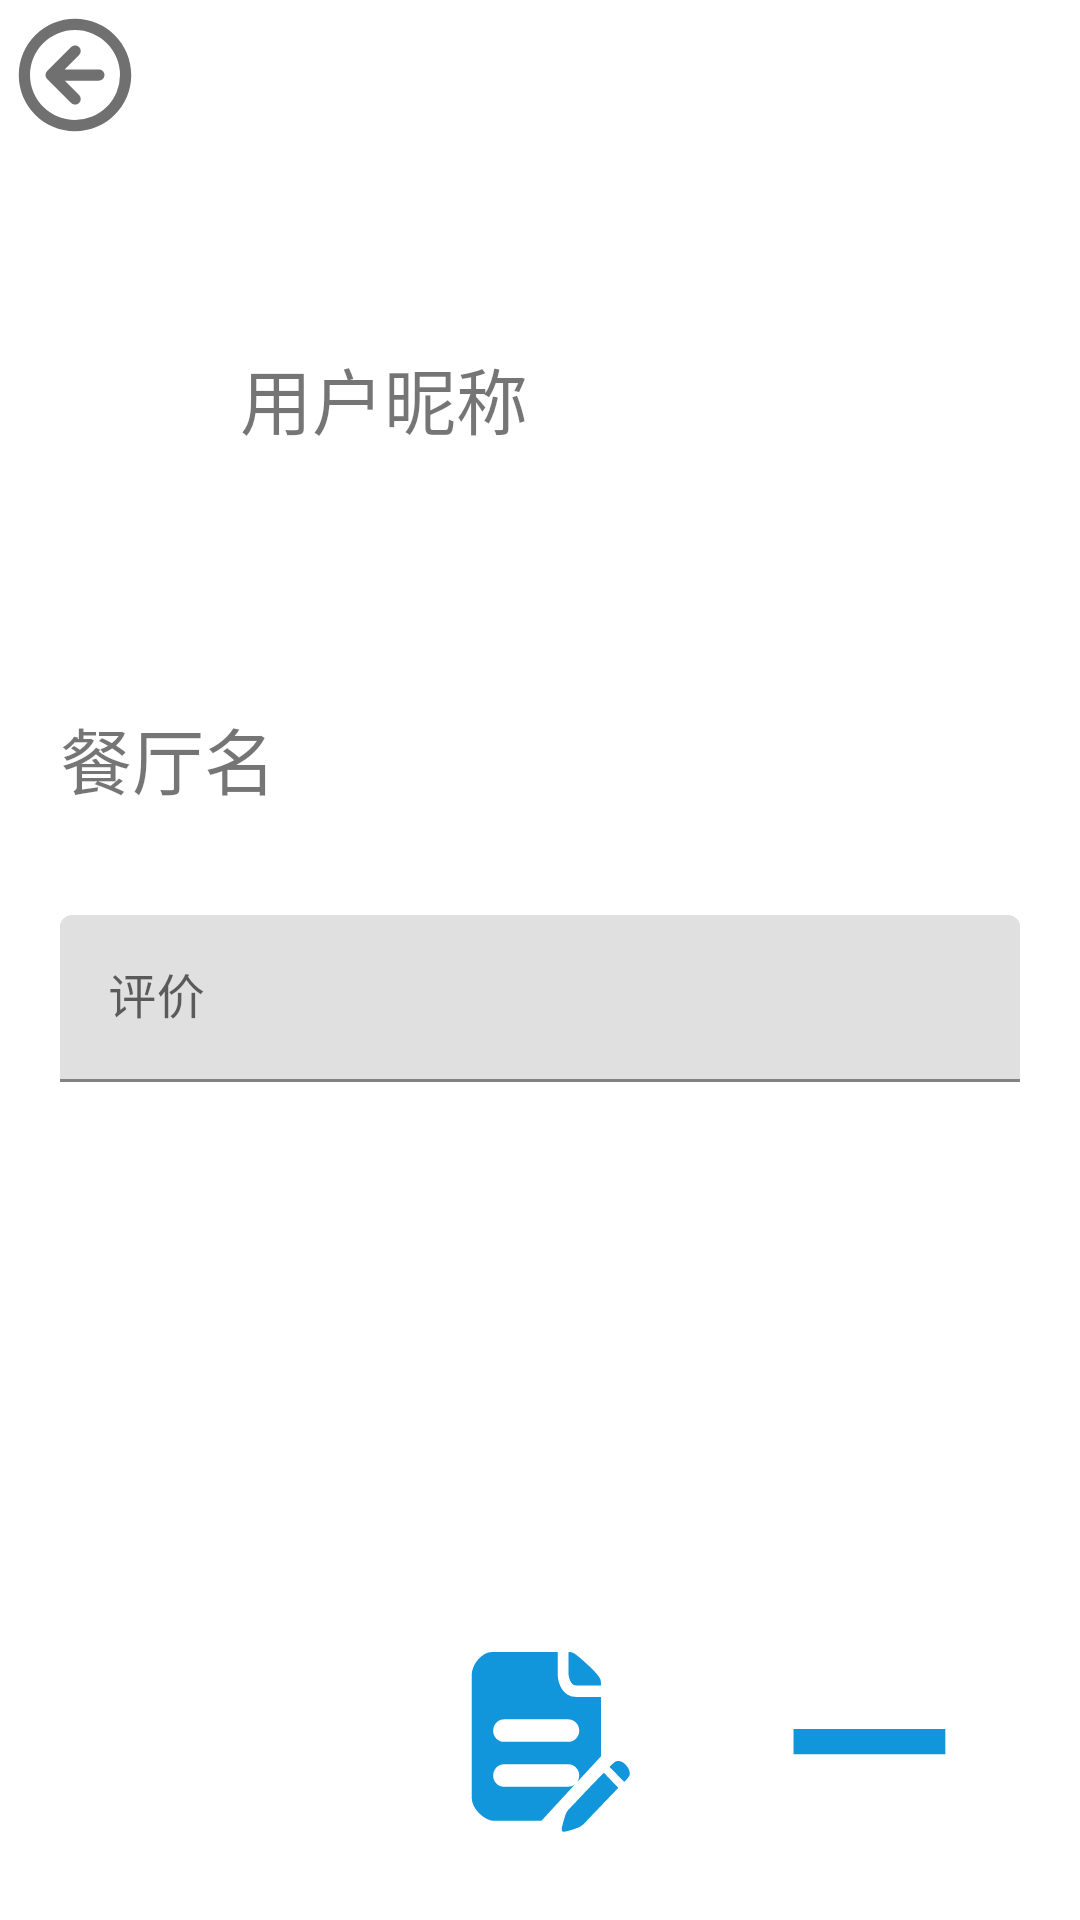

Reconstruct the res/layout file that produces this screen, plus the resources it refers to.
<!-- AndroidManifest.xml: application theme Theme.FoodCommentMp -->
<!-- res/layout/activity_comment_modify.xml -->
<?xml version="1.0" encoding="utf-8"?>
<LinearLayout xmlns:android="http://schemas.android.com/apk/res/android"
    android:layout_width="match_parent"
    android:layout_height="match_parent"
    xmlns:app="http://schemas.android.com/apk/res-auto"
    android:orientation="vertical">

    <ImageButton
        android:id="@+id/comment_modify_exit_button"
        android:layout_width="40dp"
        android:layout_height="40dp"
        android:layout_marginLeft="5dp"
        android:layout_marginTop="5dp"
        android:background="@drawable/ic_back"/>

    <LinearLayout
        android:layout_width="match_parent"
        android:layout_height="100dp"
        android:orientation="horizontal"
        android:layout_marginTop="60dp">

        <ImageView
            android:id="@+id/comment_modify_user_image"
            android:layout_width="60dp"
            android:layout_height="60dp"
            android:layout_marginLeft="10dp"
            android:layout_marginTop="10dp"/>

        <TextView
            android:id="@+id/comment_modify_nickname"
            android:layout_width="wrap_content"
            android:layout_height="60dp"
            android:layout_marginLeft="10dp"
            android:layout_marginTop="10dp"
            android:textSize="24dp"
            android:text="用户昵称"/>

    </LinearLayout>

    <TextView
        android:id="@+id/comment_modify_restaurant_name"
        android:layout_width="wrap_content"
        android:layout_height="50dp"
        android:layout_marginTop="30dp"
        android:layout_marginLeft="20dp"
        android:textSize="24dp"
        android:text="餐厅名"/>

    <com.google.android.material.textfield.TextInputLayout
        android:layout_width="match_parent"
        android:layout_height="wrap_content"
        android:layout_margin="20dp">

        <EditText
            android:id="@+id/comment_modify_comment_edit"
            android:layout_width="match_parent"
            android:layout_height="wrap_content"
            android:hint="评价" />

    </com.google.android.material.textfield.TextInputLayout>


    <LinearLayout
        android:layout_width="match_parent"
        android:layout_height="100dp"
        android:layout_marginTop="170dp">

        <ImageButton
            android:id="@+id/comment_modify_modify_button"
            android:layout_width="60dp"
            android:layout_height="60dp"
            android:layout_marginLeft="150dp"
            android:background="@drawable/ic_restaurant_modify"/>

        <ImageButton
            android:id="@+id/comment_modify_delete_button"
            android:layout_width="60dp"
            android:layout_height="60dp"
            android:layout_marginLeft="50dp"
            android:background="@drawable/ic_restaurant_delete"/>

    </LinearLayout>

</LinearLayout>
<!-- resources referenced by this layout -->
<resources>
  <!-- drawable ic_back (drawable) -->
  <vector xmlns:android="http://schemas.android.com/apk/res/android"
      android:width="128dp"
      android:height="128dp"
      android:viewportWidth="1024"
      android:viewportHeight="1024">
    <path
        android:pathData="M714.11,464H424.51l121.73,-121.79a48.64,48.64 0,0 0,0.96 -68.74,48.64 48.64,0 0,0 -68.8,0.83L275.84,476.93c-0.45,0.38 -1.02,0.51 -1.47,0.96a47.36,47.36 0,0 0,-13.7 34.62c0,12.22 4.48,24.45 13.76,33.66 0.38,0.38 0.9,0.51 1.28,0.83l202.69,202.69c19.26,19.2 50.05,19.71 68.8,0.96a48.64,48.64 0,0 0,-0.96 -68.74L424.45,560h289.66c27.2,0 49.28,-21.5 49.28,-48s-22.08,-48 -49.28,-48z"
        android:fillColor="#707070"/>
    <path
        android:pathData="M512,32A479.94,479.94 0,0 0,32 512c0,265.15 214.85,480 480,480s480,-214.85 480,-480S777.15,32 512,32zM512,896A384,384 0,1 1,512 128a384,384 0,0 1,0 768z"
        android:fillColor="#707070"/>
  </vector>
  <!-- drawable ic_restaurant_delete (drawable) -->
  <vector xmlns:android="http://schemas.android.com/apk/res/android"
      android:width="128dp"
      android:height="128dp"
      android:viewportWidth="1024"
      android:viewportHeight="1024">
    <path
        android:pathData="M587.23,437.99 L580.72,437.99 76.98,437.99 76.98,581.92 580.72,581.92 587.23,581.92 940.54,581.92 940.54,437.99Z"
        android:fillColor="#1296db"/>
  </vector>
  <!-- drawable ic_restaurant_modify (drawable) -->
  <vector xmlns:android="http://schemas.android.com/apk/res/android"
      android:width="133.625dp"
      android:height="128dp"
      android:viewportWidth="1069"
      android:viewportHeight="1024">
    <path
        android:pathData="M746.03,190.08q-11.24,0 -18.91,-7.66t-12.77,-17.88 -7.66,-20.95 -2.55,-17.88l0,-125.7 2.04,0q9.2,0 17.37,2.04t19.93,9.71 28.61,21.46 42.41,36.28q27.59,24.53 43.94,41.39t25.04,28.61 10.73,19.93 2.04,14.31l0,16.35 -150.23,0zM1063.86,671.43q3.07,8.18 4.09,20.44t-10.22,23.5q-5.11,5.11 -9.2,9.71t-7.15,7.66q-4.09,4.09 -7.15,6.13l-86.87,-85.84q6.13,-5.11 13.8,-12.26t12.77,-11.24q12.26,-11.24 26.57,-9.71t23.5,6.64q10.22,5.11 21.97,17.88t17.88,27.08zM703.11,766.47q22.48,0 37.81,-12.26l-198.26,206.44 -282.06,0q-19.42,0 -42.41,-11.24t-42.92,-29.64 -33.21,-42.41 -13.29,-49.56l0,-695.95q0,-21.46 9.71,-44.97t26.57,-42.41 38.32,-31.68 44.97,-12.77l391.41,0 0,127.74q0,19.42 6.13,41.9t18.91,41.39 33.21,31.68 49.05,12.77l149.21,0 0,338.27 -140.01,145.12q11.24,-16.35 11.24,-35.77 0,-26.57 -18.91,-45.48t-45.48,-18.91l-383.23,0q-26.57,0 -44.97,18.91t-18.4,45.48 18.4,44.97 44.97,18.4l383.23,0zM319.87,383.23q-26.57,0 -44.97,18.91t-18.4,45.48 18.4,44.97 44.97,18.4l383.23,0q26.57,0 45.48,-18.4t18.91,-44.97 -18.91,-45.48 -45.48,-18.91l-383.23,0zM705.15,895.23l13.29,-13.29 25.55,-25.55q15.33,-15.33 33.72,-34.24t36.79,-37.3q43.94,-43.94 99.13,-98.11l85.84,85.84 -99.13,99.13 -36.79,36.79 -33.72,33.72q-14.31,14.31 -24.02,24.53t-10.73,11.24q-5.11,4.09 -11.24,8.69t-12.26,7.66 -18.91,7.66 -26.06,8.69 -25.55,7.15 -18.4,4.09q-12.26,2.04 -16.35,-3.07t-2.04,-17.37q1.02,-6.13 4.09,-18.4t7.15,-25.04 7.66,-24.02 5.62,-15.33q6.13,-13.29 16.35,-23.5z"
        android:fillColor="#1296db"/>
  </vector>
  <style name="Theme.FoodCommentMp" parent="Theme.MaterialComponents.DayNight.DarkActionBar">
          
          <item name="colorPrimary">@color/purple_500</item>
          <item name="colorPrimaryVariant">@color/purple_700</item>
          <item name="colorOnPrimary">@color/white</item>
          
          <item name="colorSecondary">@color/teal_200</item>
          <item name="colorSecondaryVariant">@color/teal_700</item>
          <item name="colorOnSecondary">@color/black</item>
          
          <item name="android:statusBarColor" tools:targetApi="l">?attr/colorPrimaryVariant</item>
          
      </style>
  <color name="purple_500">#FF6200EE</color>
  <color name="purple_700">#FF3700B3</color>
  <color name="white">#FFFFFFFF</color>
  <color name="teal_200">#FF03DAC5</color>
  <color name="teal_700">#FF018786</color>
  <color name="black">#FF000000</color>
</resources>
